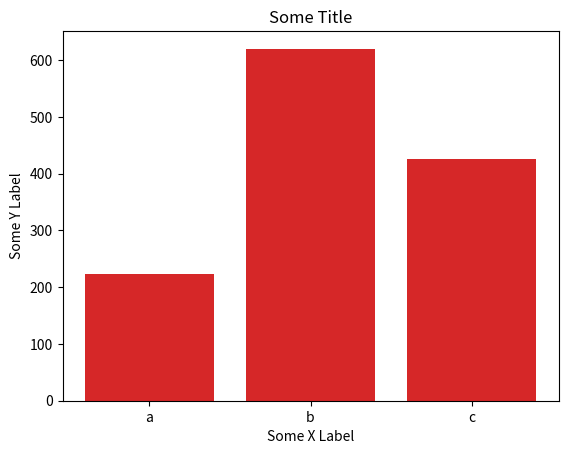

Write the Python code that produced this figure.
import matplotlib.pyplot as plt
% matplotlib inline

plt.bar([1, 2, 3], [224, 620, 425]);

# plot bars
plt.bar([1, 2, 3], [224, 620, 425])

# specify x coordinates of tick labels and their labels
plt.xticks([1, 2, 3], ['a', 'b', 'c']);

# plot bars with x tick labels
plt.bar([1, 2, 3], [224, 620, 425], tick_label=['a', 'b', 'c']);

plt.bar([1, 2, 3], [224, 620, 425], tick_label=['a', 'b', 'c'])
plt.title('Some Title')
plt.xlabel('Some X Label')
plt.ylabel('Some Y Label');

